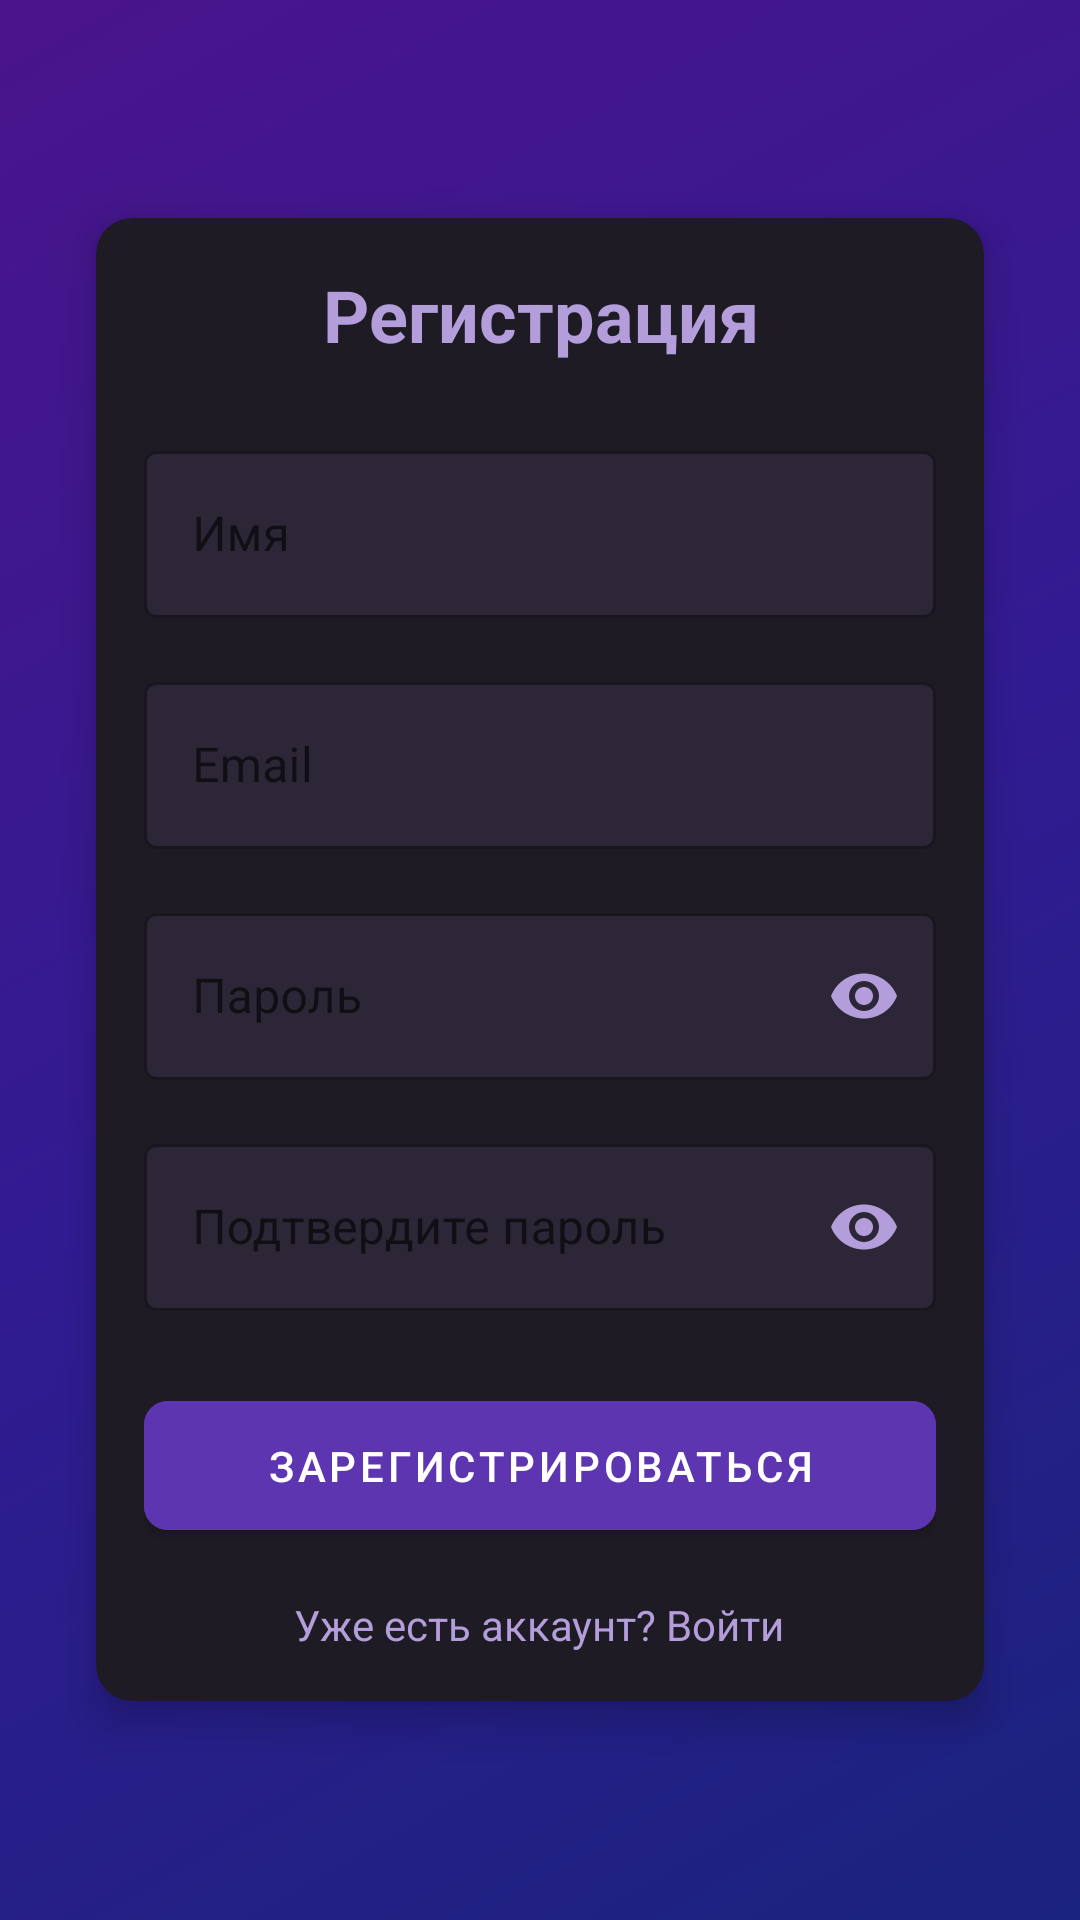

The Android layout XML behind this screen, and the referenced resources:
<!-- AndroidManifest.xml: application theme AppTheme -->
<!-- res/layout/activity_register.xml -->
<?xml version="1.0" encoding="utf-8"?>
<LinearLayout xmlns:android="http://schemas.android.com/apk/res/android"
    xmlns:app="http://schemas.android.com/apk/res-auto"
    android:layout_width="match_parent"
    android:layout_height="match_parent"
    android:orientation="vertical"
    android:padding="16dp"
    android:gravity="center"
    android:background="@drawable/activity_gradient_background">

    <androidx.cardview.widget.CardView
        android:layout_width="match_parent"
        android:layout_height="wrap_content"
        android:layout_margin="16dp"
        app:cardCornerRadius="12dp"
        app:cardElevation="8dp"
        app:cardBackgroundColor="#1F1B24">

        <LinearLayout
            android:layout_width="match_parent"
            android:layout_height="wrap_content"
            android:orientation="vertical"
            android:padding="16dp">

            <TextView
                android:layout_width="match_parent"
                android:layout_height="wrap_content"
                android:text="Регистрация"
                android:textSize="24sp"
                android:textStyle="bold"
                android:textColor="#B39DDB"
                android:gravity="center"
                android:layout_marginBottom="24dp"/>

            <com.google.android.material.textfield.TextInputLayout
                android:layout_width="match_parent"
                android:layout_height="wrap_content"
                android:layout_marginBottom="16dp"
                app:boxBackgroundColor="#2C2636"
                app:boxStrokeColor="#7E57C2"
                app:hintTextColor="#B39DDB"
                style="@style/Widget.MaterialComponents.TextInputLayout.OutlinedBox">

                <com.google.android.material.textfield.TextInputEditText
                    android:id="@+id/nameInput"
                    android:layout_width="match_parent"
                    android:layout_height="wrap_content"
                    android:hint="Имя"
                    android:textColor="#E1BEE7"
                    android:textColorHint="#9575CD"
                    android:inputType="textPersonName"/>

            </com.google.android.material.textfield.TextInputLayout>

            <com.google.android.material.textfield.TextInputLayout
                android:layout_width="match_parent"
                android:layout_height="wrap_content"
                android:layout_marginBottom="16dp"
                app:boxBackgroundColor="#2C2636"
                app:boxStrokeColor="#7E57C2"
                app:hintTextColor="#B39DDB"
                style="@style/Widget.MaterialComponents.TextInputLayout.OutlinedBox">

                <com.google.android.material.textfield.TextInputEditText
                    android:id="@+id/emailInput"
                    android:layout_width="match_parent"
                    android:layout_height="wrap_content"
                    android:hint="Email"
                    android:textColor="#E1BEE7"
                    android:textColorHint="#9575CD"
                    android:inputType="textEmailAddress"/>

            </com.google.android.material.textfield.TextInputLayout>

            <com.google.android.material.textfield.TextInputLayout
                android:layout_width="match_parent"
                android:layout_height="wrap_content"
                android:layout_marginBottom="16dp"
                app:boxBackgroundColor="#2C2636"
                app:boxStrokeColor="#7E57C2"
                app:hintTextColor="#B39DDB"
                app:passwordToggleEnabled="true"
                app:passwordToggleTint="#B39DDB"
                style="@style/Widget.MaterialComponents.TextInputLayout.OutlinedBox">

                <com.google.android.material.textfield.TextInputEditText
                    android:id="@+id/passwordInput"
                    android:layout_width="match_parent"
                    android:layout_height="wrap_content"
                    android:hint="Пароль"
                    android:textColor="#E1BEE7"
                    android:textColorHint="#9575CD"
                    android:inputType="textPassword"/>

            </com.google.android.material.textfield.TextInputLayout>

            <com.google.android.material.textfield.TextInputLayout
                android:layout_width="match_parent"
                android:layout_height="wrap_content"
                android:layout_marginBottom="24dp"
                app:boxBackgroundColor="#2C2636"
                app:boxStrokeColor="#7E57C2"
                app:hintTextColor="#B39DDB"
                app:passwordToggleEnabled="true"
                app:passwordToggleTint="#B39DDB"
                style="@style/Widget.MaterialComponents.TextInputLayout.OutlinedBox">

                <com.google.android.material.textfield.TextInputEditText
                    android:id="@+id/confirmPasswordInput"
                    android:layout_width="match_parent"
                    android:layout_height="wrap_content"
                    android:hint="Подтвердите пароль"
                    android:textColor="#E1BEE7"
                    android:textColorHint="#9575CD"
                    android:inputType="textPassword"/>

            </com.google.android.material.textfield.TextInputLayout>

            <com.google.android.material.button.MaterialButton
                android:id="@+id/registerButton"
                android:layout_width="match_parent"
                android:layout_height="wrap_content"
                android:text="Зарегистрироваться"
                android:textColor="#FFFFFF"
                android:padding="12dp"
                app:cornerRadius="8dp"
                android:backgroundTint="#5E35B1"/>

            <TextView
                android:id="@+id/loginLink"
                android:layout_width="wrap_content"
                android:layout_height="wrap_content"
                android:text="Уже есть аккаунт? Войти"
                android:textColor="#B39DDB"
                android:layout_gravity="center"
                android:layout_marginTop="16dp"/>

        </LinearLayout>

    </androidx.cardview.widget.CardView>

</LinearLayout>
<!-- resources referenced by this layout -->
<resources>
  <!-- drawable activity_gradient_background (drawable) -->
  <?xml version="1.0" encoding="utf-8"?>
  <shape xmlns:android="http://schemas.android.com/apk/res/android">
      <gradient
          android:type="linear"
          android:angle="135"
          android:startColor="#1A237E"
          android:centerColor="#311B92"
          android:endColor="#4A148C"/>
  </shape>
  <style name="AppTheme" parent="Theme.MaterialComponents.Light.NoActionBar">
          <item name="colorPrimary">#6A1B9A</item>
          <item name="colorPrimaryDark">#4A148C</item>
          <item name="colorAccent">#3F51B5</item>
          <item name="android:statusBarColor">#4A148C</item>
          <item name="windowNoTitle">true</item>
          <item name="windowActionBar">false</item>
      </style>
</resources>
